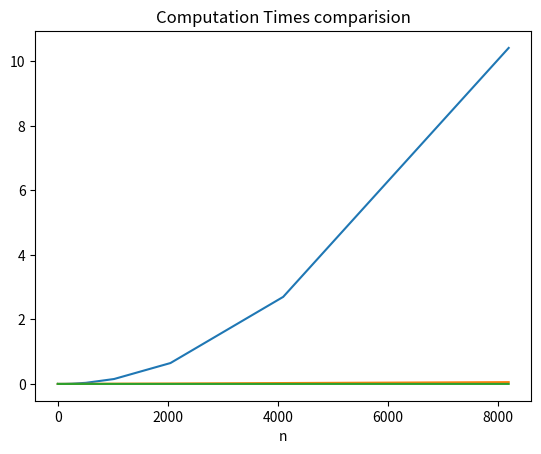

Write Python code to recreate this figure. (Note: this script raises an exception after producing the figure.)
# Run Time comparisions
import time
import numpy as np
import matplotlib.pyplot as plt

def DFT(x):

    N = len(x)
    if N == 1:
        return x
    W = 1j*np.zeros((N,N))
    w = np.exp(-1j*2.0*np.pi/N)
    W[1] = np.power(w*np.ones((N,)),1.0*np.arange(N))
    for i in range(N):
        W[i] = np.power(W[1],i)
    X = np.dot(W,x)
    return X

def FFT(x):
    N = len(x)
    # Base cases
    if N == 1:
        return x

    if (N == 2):
        return np.hstack((x[0]+x[1],x[0]-x[1]))
    # even point fft
    Xe = FFT(x[::2])
    # odd point fft
    Xo = FFT(x[1::2])

    D = np.zeros((N//2,),dtype=np.complex128)
    for i in range(N//2):
        D[i] = np.exp(-2j*np.pi*i/N)

    X_u = Xe + D*Xo
    X_l = Xe - D*Xo
    return np.hstack((X_u,X_l))

K = 14
DFT_comp_time = np.zeros(K)
FFT_comp_time = np.zeros(K)
FFTinBuilt_comp_time = np.zeros(K)

for i in range(K):
    n = 2**i
    x = np.random.randint(1,5,size=n)
    t1 = time.time()
    X_DFT = DFT(x)
    t2 = time.time()
    X_FFT = FFT(x)
    t3 = time.time()
    X_FFT_inBuilt = np.fft.fft(x)
    t4 = time.time()
    DFT_comp_time[i] = t2-t1
    FFT_comp_time[i] = t3-t2
    FFTinBuilt_comp_time[i] = t4-t3

ax = 2**np.arange(K)
plt.plot(ax,DFT_comp_time,label='DFT')
plt.plot(ax,FFT_comp_time,label='FFT')
plt.plot(ax,FFTinBuilt_comp_time,label='Inbuilt FFT')
plt.title('Computation Times comparision')
plt.xlabel('n')
plt.xscale('log',basex=2)
plt.ylabel('Execution Time(s)')
plt.grid()
plt.legend()


plt.savefig('../figs/EE18BTECH11016_2.pdf')
plt.savefig('../figs/EE18BTECH11016_2.eps')
plt.show()
